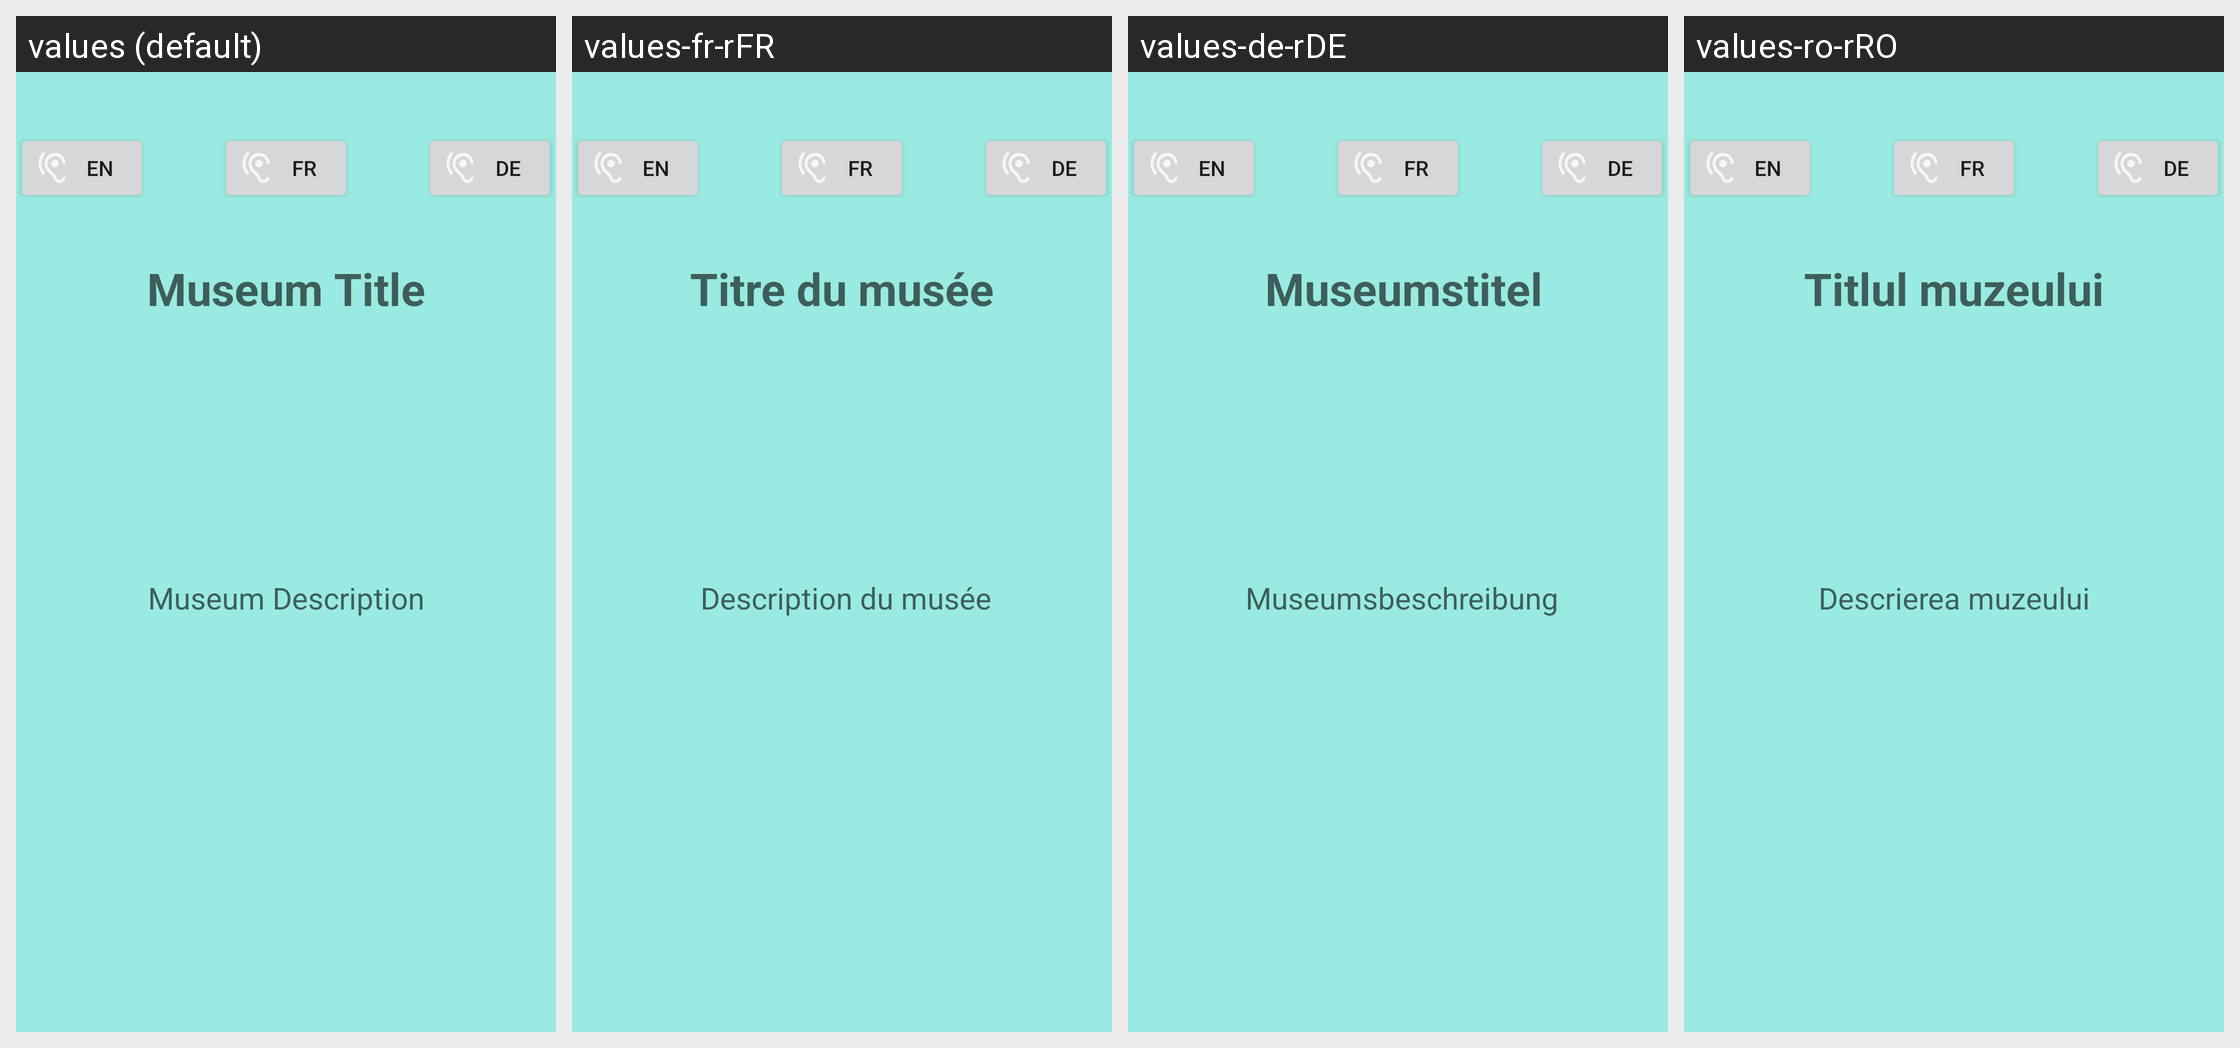

Translations of the strings shown on this Android screen, per locale in the grid:
Android screen res/layout/activity_museum_description.xml rendered under 4 locales, left to right: values (default), values-fr-rFR, values-de-rDE, values-ro-rRO. Device: Nexus 5 (rendered at 1080×1920; each locale shown at half size, 540×960, under a caption strip naming it); theme Theme.MuseumHelper.
Strings drawn on this screen, with the default value and each locale's value (text and hints the layout hard-codes appear in the picture but are not listed):

title
  values: Museum Title
  values-fr-rFR: Titre du musée
  values-de-rDE:  Museumstitel
  values-ro-rRO: Titlul muzeului

description
  values: Museum Description
  values-fr-rFR:  Description du musée
  values-de-rDE:  Museumsbeschreibung
  values-ro-rRO: Descrierea muzeului
